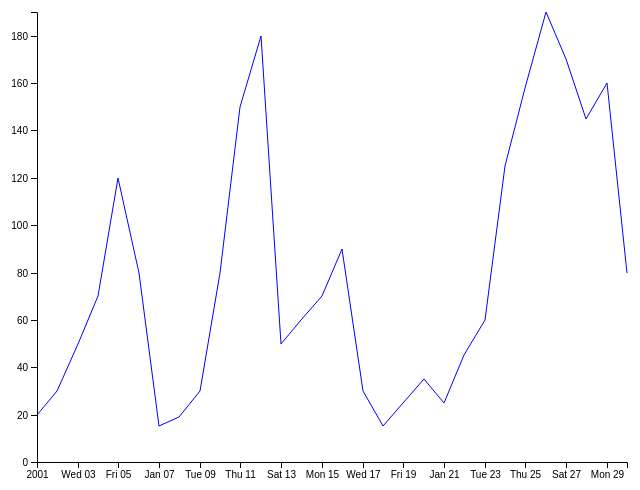
D3 v4 page, settled after 360 driven frames (6 s of simulated time); the page loaded 1 data file(s).


	var svgHeight = 500,
	    svgWidth = 650;

	var svg = d3.select("body")
		.append("svg")
		.attr("width", svgWidth)
		.attr("height", svgHeight);

	//define as proporcoes do grafico
	var margin = {top: 20, right: 20, bottom: 30, left: 40},
		width = svgWidth - margin.left - margin.right,
    	height = svgHeight - margin.top - margin.bottom;

	//g forma um grupo unico
	var g = svg.append("g")
    	.attr("transform", "translate(" + margin.left + "," + margin.top + ")");

    var parseTime = d3.timeParse("%d-%m-%Y");

    var x = d3.scaleTime().rangeRound([0, width]),
    	y = d3.scaleLinear().rangeRound([height, 0]);
	
    var line = d3.line()
	    .x(function(d) { return x(d.date); })
	    .y(function(d) { return y(d.value); });

    var xAxis = d3.axisBottom(x);

	var yAxis = d3.axisLeft(y);

    //Faz a leitura do CSV
	d3.csv("data.csv", preDataTransformations, proccess)

	//roda uma preformatacao dos dados
	function preDataTransformations(d){
		//transforma tudo para numerico
		d.date = parseTime(d.date);
		console.log(d.date)
		d.value = +d.value;
		return d
	}

	//processa o grafico
	function proccess(error, data){
		if (error) throw error;

  		x.domain(d3.extent(data, function(d) { return d.date; }));
  		y.domain([0, d3.max(data, function(d) { return d.value; })]);
		    
		//cria uma coluna no grafico para cada linha do csv
		g.append("path")
	    	.datum(data)
	    	.attr("class", "line")
	    	.attr("fill", "none")
	    	.attr("stroke", "blue")
	    	.attr("d", line);

		g.append("g")
		    .attr("class", "x axis")
		    .attr("transform", "translate(0," + height + ")")//aqui devo colocar 40 referente a margem esquerda e somar os 20 do margem top
		    .call(xAxis);

		g.append("g")
		    .attr("class", "y axis")
		    .attr("transform", "translate(0,0)")//aqui devo colocar 40 referente a margem esquerda e somar os 20 do margem top
		    .call(yAxis);
	}




### data: data.csv
date, value
01-01-2001, 20
02-01-2001, 30
03-01-2001, 50
04-01-2001, 70
05-01-2001, 120
06-01-2001, 80
07-01-2001, 15
08-01-2001, 19
09-01-2001, 30
10-01-2001, 80
11-01-2001, 150
12-01-2001, 180
13-01-2001, 50
14-01-2001, 60
15-01-2001, 70
16-01-2001, 90
17-01-2001, 30
18-01-2001, 15
19-01-2001, 25
20-01-2001, 35
21-01-2001, 25
22-01-2001, 45
23-01-2001, 60
24-01-2001, 125
25-01-2001, 158
26-01-2001, 190
27-01-2001, 170
28-01-2001, 145
29-01-2001, 160
30-01-2001, 80